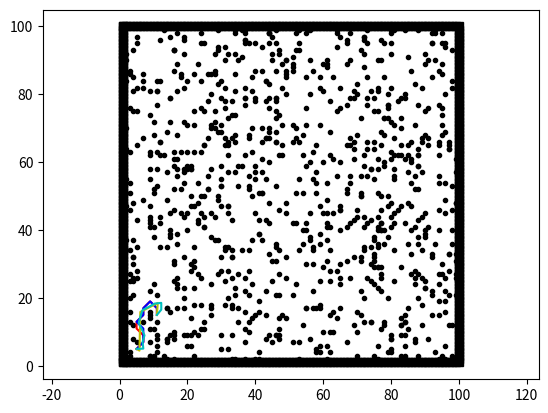

Generate this figure with matplotlib:

"""

Pathfinder - A path planning algorithm review
[redacted]

"""

import matplotlib.pyplot as plt
from matplotlib.lines import Line2D
import math
import random
import time
from scipy.spatial import distance


# fig_manager = plt.get_current_fig_manager()
# fig_manager.full_screen_toggle()

sx = 5.0
sy = 5.0
gx = 81.0
gy = 13.0

# plt.plot(sx, sy, "og")
# plt.plot(gx, gy, "xb")
# plt.title('Test II - Start (5,5) > Goal (81,13)')
plt.axis("equal")

ox, oy = [], []
obstacles_x = [14, 39, 67, 15, 2, 62, 27, 12, 47, 3, 98, 32, 46, 16, 82, 2, 20, 65, 43, 55, 95, 34, 76, 31, 28, 96, 29, 77, 57, 57, 73, 88, 14, 44, 71, 87, 47, 59, 77, 75, 41, 10, 10, 57, 48, 22, 93, 9, 94, 54, 88, 21, 23, 40, 94, 16, 57, 16, 62, 4, 87, 5, 96, 19, 40, 22, 9, 15, 80, 65, 94, 76, 18, 47, 70, 27, 36, 87, 81, 37, 80, 99, 9, 44, 44, 74, 91, 14, 54, 72, 95, 41, 30, 76, 75, 62, 17, 19, 57, 9, 33, 37, 29, 37, 97, 49, 83, 34, 32, 53, 21, 32, 67, 83, 55, 20, 62, 78, 98, 47, 92, 95, 78, 30, 48, 87, 44, 52, 5, 87, 9, 90, 83, 92, 20, 9, 11, 17, 38, 17, 73, 87, 4, 92, 9, 88, 81, 11, 64, 14, 90, 14, 27, 52, 96, 5, 32, 37, 71, 38, 67, 39, 44, 80, 96, 37, 43, 63, 92, 44, 77, 33, 80, 42, 85, 19, 10, 88, 70, 88, 9, 60, 86, 23, 20, 46, 94, 44, 61, 46, 90, 4, 16, 15, 73, 35, 83, 4, 96, 68, 46, 84, 84, 45, 58, 47, 19, 98, 47, 40, 74, 87, 73, 55, 42, 19, 90, 76, 31, 16, 34, 86, 72, 80, 82, 39, 84, 61, 22, 24, 85, 99, 30, 21, 97, 94, 16, 61, 37, 9, 80, 59, 28, 72, 93, 79, 12, 75, 78, 12, 58, 77, 31, 75, 55, 17, 77, 5, 95, 89, 29, 47, 15, 9, 46, 27, 55, 2, 62, 30, 84, 85, 52, 69, 38, 79, 77, 76, 58, 73, 58, 90, 43, 9, 38, 98, 90, 2, 98, 23, 24, 79, 26, 59, 91, 4, 76, 32, 75, 95, 22, 22, 19, 47, 61, 78, 17, 42, 37, 69, 94, 24, 86, 51, 4, 13, 96, 79, 63, 25, 72, 17, 32, 38, 36, 38, 52, 51, 58, 99, 2, 38, 84, 36, 10, 16, 32, 59, 44, 68, 98, 22, 49, 78, 89, 46, 80, 56, 74, 79, 72, 99, 62, 55, 46, 90, 73, 22, 39, 53, 72, 22, 79, 25, 11, 44, 97, 46, 14, 95, 28, 85, 13, 3, 30, 17, 51, 16, 12, 17, 7, 63, 35, 45, 89, 77, 92, 76, 56, 46, 4, 20, 73, 37, 34, 54, 56, 93, 45, 19, 83, 26, 61, 25, 79, 61, 10, 20, 52, 47, 65, 55, 40, 69, 31, 15, 48, 43, 43, 32, 27, 71, 88, 73, 37, 31, 75, 65, 24, 59, 82, 91, 46, 17, 43, 86, 54, 83, 40, 76, 2, 78, 65, 37, 75, 30, 64, 89, 77, 83, 47, 76, 42, 94, 72, 35, 31, 3, 89, 35, 98, 15, 74, 12, 99, 17, 68, 74, 79, 11, 80, 16, 75, 71, 11, 5, 85, 51, 35, 26, 38, 55, 64, 80, 81, 25, 37, 76, 64, 69, 21, 33, 4, 34, 96, 53, 18, 79, 2, 33, 68, 33, 71, 81, 76, 48, 26, 32, 55, 92, 51, 37, 11, 31, 28, 84, 13, 2, 61, 56, 86, 88, 67, 90, 88, 12, 28, 55, 56, 11, 61, 63, 28, 19, 76, 37, 3, 49, 96, 19, 45, 9, 89, 19, 75, 33, 24, 31, 88, 65, 29, 39, 53, 30, 98, 3, 62, 75, 17, 74, 80, 3, 67, 62, 24, 43, 78, 22, 3, 44, 88, 64, 27, 85, 9, 94, 65, 45, 84, 21, 41, 20, 75, 9, 11, 20, 4, 59, 31, 68, 99, 11, 51, 96, 56, 59, 94, 91, 97, 73, 43, 4, 17, 37, 92, 65, 77, 41, 14, 16, 14, 72, 97, 96, 67, 89, 69, 37, 81, 33, 18, 33, 53, 24, 12, 34, 67, 95, 77, 2, 4, 41, 51, 7, 14, 60, 15, 41, 53, 38, 24, 88, 59, 71, 99, 78, 59, 62, 25, 40, 42, 32, 47, 28, 41, 78, 29, 88, 78, 26, 77, 87, 64, 97, 20, 57, 33, 32, 46, 61, 3, 97, 64, 40, 7, 86, 75, 9, 80, 9, 4, 46, 34, 76, 43, 3, 65, 72, 23, 30, 71, 44, 81, 29, 88, 54, 4, 49, 88, 35, 94, 59, 30, 29, 27, 56, 14, 95, 42, 99, 3, 70, 68, 32, 56, 27, 15, 21, 39, 58, 37, 21, 91, 23, 57, 49, 46, 72, 90, 65, 16, 27, 81, 46, 95, 32, 77, 39, 72, 11, 10, 60, 67, 12, 69, 71, 68, 2, 23, 80, 11, 34, 5, 5, 77, 81, 90, 70, 38, 86, 54, 74, 81, 60, 74, 43, 90, 4, 16, 53, 49, 61, 9, 69, 80, 71, 10, 3, 46, 27, 84, 83, 3, 58, 46, 76, 49, 5, 17, 16, 25, 77, 34, 7, 81, 38, 22, 36, 29, 71, 78, 18, 61, 3, 3, 18, 21, 96, 45, 51, 31, 33, 70, 92, 39, 60, 60, 97, 79, 72, 30, 15, 30, 34, 70, 52, 46, 47, 48, 67, 21, 44, 51, 95, 63, 11, 19, 25, 49, 42, 25, 83, 94, 30, 9, 7, 31, 89, 11, 22, 83, 46, 34, 84, 49, 22, 21, 19, 49, 16, 9, 53, 67, 94, 72, 61, 25, 70, 52, 80, 16, 76, 76, 85, 95, 57, 42, 7, 77, 80, 73, 5, 24, 80, 41, 76, 87, 23, 34, 70, 28, 94, 83, 99, 59, 40, 88, 42, 74, 5, 48, 15, 25, 81, 91, 40, 27, 33, 96, 84, 16, 86, 33, 49, 99, 10, 29, 3, 65, 40, 87, 75, 65, 83, 93, 19, 10, 85, 26, 30, 89, 94, 68, 62, 98, 86, 19, 96, 84, 92, 44, 24, 68, 69, 44, 44, 97, 93]
obstacles_y = [69, 81, 65, 40, 47, 78, 45, 66, 92, 27, 46, 66, 35, 10, 78, 84, 63, 30, 67, 17, 95, 66, 36, 35, 75, 2, 99, 40, 17, 63, 85, 99, 2, 76, 50, 28, 27, 47, 29, 3, 39, 11, 68, 30, 65, 35, 36, 74, 40, 62, 62, 47, 54, 55, 56, 93, 55, 9, 34, 21, 83, 35, 6, 44, 79, 29, 47, 16, 4, 40, 19, 35, 52, 74, 10, 71, 34, 7, 34, 62, 8, 26, 7, 67, 70, 13, 90, 49, 51, 96, 27, 39, 79, 44, 55, 41, 89, 96, 35, 81, 17, 22, 50, 16, 33, 86, 79, 21, 45, 2, 50, 47, 52, 70, 76, 9, 69, 60, 12, 14, 22, 3, 95, 55, 82, 71, 98, 51, 75, 24, 14, 39, 3, 15, 84, 3, 84, 58, 56, 39, 66, 56, 25, 95, 41, 52, 56, 8, 98, 17, 40, 35, 58, 98, 22, 65, 73, 95, 51, 10, 51, 70, 69, 8, 45, 98, 22, 16, 33, 60, 46, 34, 9, 70, 57, 57, 72, 27, 80, 77, 3, 10, 33, 27, 59, 66, 77, 48, 90, 66, 38, 37, 8, 79, 56, 53, 47, 93, 16, 65, 78, 99, 79, 97, 51, 8, 58, 84, 11, 45, 81, 52, 26, 85, 51, 54, 75, 40, 34, 93, 2, 66, 97, 82, 46, 14, 13, 89, 71, 76, 17, 31, 53, 30, 21, 24, 31, 45, 96, 43, 98, 82, 87, 97, 99, 38, 84, 24, 85, 44, 4, 27, 76, 31, 98, 61, 50, 97, 86, 66, 27, 34, 39, 42, 73, 70, 71, 37, 28, 59, 42, 62, 93, 64, 95, 47, 40, 81, 54, 77, 17, 45, 78, 22, 21, 40, 68, 55, 53, 89, 95, 20, 52, 17, 76, 26, 2, 62, 75, 74, 75, 31, 32, 93, 37, 12, 98, 87, 99, 79, 46, 18, 87, 91, 32, 99, 69, 77, 45, 41, 62, 26, 57, 52, 59, 53, 42, 87, 5, 61, 92, 28, 61, 91, 3, 61, 5, 6, 9, 56, 82, 3, 90, 13, 82, 95, 48, 99, 25, 77, 41, 27, 62, 17, 21, 23, 42, 23, 37, 66, 34, 47, 80, 44, 63, 95, 12, 87, 8, 98, 37, 91, 62, 16, 84, 24, 42, 2, 96, 36, 86, 85, 27, 92, 18, 65, 21, 6, 45, 36, 12, 45, 95, 11, 86, 40, 38, 4, 90, 9, 14, 67, 31, 50, 4, 41, 52, 71, 70, 62, 26, 30, 2, 66, 25, 45, 15, 43, 67, 92, 38, 56, 59, 79, 96, 90, 29, 47, 45, 25, 62, 67, 75, 81, 8, 47, 12, 9, 15, 23, 90, 59, 97, 79, 38, 28, 99, 67, 22, 12, 46, 29, 51, 65, 59, 13, 67, 87, 57, 17, 93, 38, 35, 62, 48, 17, 90, 30, 50, 13, 41, 63, 37, 22, 53, 28, 65, 66, 59, 86, 13, 59, 14, 95, 42, 95, 82, 41, 56, 12, 6, 9, 32, 68, 26, 7, 86, 76, 34, 18, 54, 32, 50, 25, 75, 89, 52, 47, 42, 95, 21, 79, 81, 18, 44, 80, 3, 70, 54, 60, 60, 3, 89, 92, 20, 66, 72, 40, 8, 77, 49, 61, 70, 23, 29, 2, 34, 32, 19, 92, 7, 15, 34, 97, 32, 74, 63, 94, 59, 24, 69, 85, 55, 71, 36, 54, 10, 79, 56, 43, 5, 25, 31, 15, 11, 15, 73, 18, 3, 83, 36, 75, 24, 11, 63, 27, 76, 31, 13, 58, 2, 40, 66, 16, 9, 58, 81, 4, 78, 79, 21, 58, 71, 95, 90, 39, 87, 8, 65, 64, 84, 48, 68, 77, 32, 17, 69, 43, 7, 93, 17, 20, 33, 49, 77, 26, 81, 7, 55, 2, 85, 32, 99, 26, 35, 57, 96, 76, 96, 64, 30, 19, 88, 82, 8, 29, 9, 16, 95, 67, 84, 62, 36, 31, 33, 40, 18, 25, 41, 78, 66, 20, 9, 86, 51, 36, 49, 2, 73, 78, 11, 26, 28, 66, 6, 34, 67, 65, 99, 88, 51, 64, 94, 87, 13, 40, 33, 44, 99, 55, 75, 79, 98, 58, 55, 20, 60, 44, 9, 53, 73, 33, 71, 94, 43, 36, 8, 14, 64, 90, 15, 85, 47, 93, 86, 80, 57, 71, 37, 48, 63, 68, 67, 35, 37, 18, 72, 14, 63, 65, 26, 9, 65, 43, 87, 87, 79, 35, 23, 82, 25, 80, 45, 9, 89, 28, 90, 50, 92, 21, 38, 45, 95, 42, 32, 93, 26, 51, 48, 72, 6, 99, 7, 82, 42, 58, 89, 3, 34, 54, 68, 13, 99, 81, 58, 84, 25, 85, 30, 93, 85, 6, 11, 61, 92, 32, 24, 86, 9, 17, 6, 12, 76, 57, 53, 61, 45, 26, 23, 46, 75, 26, 81, 67, 67, 68, 63, 99, 83, 15, 68, 45, 2, 4, 13, 63, 59, 80, 25, 7, 82, 78, 46, 85, 24, 60, 89, 64, 73, 88, 69, 97, 32, 92, 16, 67, 31, 21, 71, 41, 28, 98, 89, 68, 10, 81, 72, 13, 26, 94, 11, 65, 54, 5, 58, 84, 65, 44, 4, 10, 62, 69, 74, 15, 90, 86, 58, 82, 80, 87, 62, 34, 7, 66, 13, 42, 65, 83, 24, 63, 52, 90, 82, 48, 30, 22, 57, 49, 42, 44, 99, 95, 50, 61, 4, 51, 8, 42, 23, 44, 92, 62, 73, 57, 71, 59, 38, 61, 58, 43, 62, 79, 65, 62, 41, 57, 15, 26, 54, 3, 59, 27, 43, 48, 82, 41, 37, 46, 46, 95, 41, 64, 46, 29, 98, 20, 51, 36, 56, 9, 12, 2, 98, 4, 3, 61, 17, 94, 9, 98, 42, 98, 42, 43, 98, 79, 28, 90]
for i in range(1, 100):
    ox.append(i)
    oy.append(1.0)
for i in range(1, 100):
    ox.append(100.0)
    oy.append(i)
for i in range(1, 101):
    ox.append(i)
    oy.append(100.0)
for i in range(1, 101):
    ox.append(1.0)
    oy.append(i)
plt.plot(ox, oy, "ks")
for i in range(len(obstacles_x)):
    ox.append(obstacles_x[i])
    oy.append(obstacles_y[i])
    plt.plot(obstacles_x[i], obstacles_y[i], ".k")

def path(x, y):
	path = []
	for i in range(len(x)):
		path.append((x[i], y[i]))
	return path

def results(paths):
	
	for path in paths:
		dist = 0
		for i in range(len(path)-1):
			dist = dist + distance.euclidean(path[i], path[i+1])
		print(dist)

# Dijkstra
# 11, 15
dijkstra_x_1 = [11.0, 11.0, 9.0, 7.0, 7.0, 5.0, 5.0, 7.0, 7.0, 5.0]
dijkstra_y_1 = [15.0, 17.0, 19.0, 17.0, 15.0, 13.0, 11.0, 9.0, 7.0, 5.0]

# 87, 89

# 35, 71
dijkstra_x_2 = [35.0, 35.0, 35.0, 35.0, 33.0, 31.0, 29.0, 27.0, 25.0, 23.0, 21.0, 21.0, 19.0, 17.0, 15.0, 13.0, 13.0, 13.0, 13.0, 11.0, 9.0, 9.0, 9.0, 9.0, 9.0, 9.0, 7.0, 7.0, 7.0, 7.0, 7.0, 5.0, 5.0, 7.0, 7.0, 5.0]
dijkstra_y_2 = [71.0, 69.0, 67.0, 65.0, 63.0, 63.0, 63.0, 61.0, 59.0, 57.0, 55.0, 53.0, 51.0, 49.0, 47.0, 45.0, 43.0, 41.0, 39.0, 37.0, 35.0, 33.0, 31.0, 29.0, 27.0, 25.0, 23.0, 21.0, 19.0, 17.0, 15.0, 13.0, 11.0, 9.0, 7.0, 5.0]

# 81, 13

# A*
# 11, 15
a_star_x_1 = [11.0, 11.0, 9.0, 7.0, 7.0, 5.0, 7.0, 7.0, 7.0, 5.0]
a_star_y_1 = [15.0, 17.0, 19.0, 17.0, 15.0, 13.0, 11.0, 9.0, 7.0, 5.0]

# 35, 71
a_star_x_2 = [35.0, 35.0, 35.0, 35.0, 33.0, 31.0, 29.0, 27.0, 25.0, 23.0, 21.0, 21.0, 19.0, 17.0, 15.0, 13.0, 13.0, 13.0, 13.0, 11.0, 9.0, 9.0, 9.0, 9.0, 9.0, 9.0, 7.0, 7.0, 7.0, 7.0, 7.0, 5.0, 7.0, 7.0, 7.0, 5.0]
a_star_y_2 = [71.0, 69.0, 67.0, 65.0, 63.0, 63.0, 63.0, 61.0, 59.0, 57.0, 55.0, 53.0, 51.0, 49.0, 47.0, 45.0, 43.0, 41.0, 39.0, 37.0, 35.0, 33.0, 31.0, 29.0, 27.0, 25.0, 23.0, 21.0, 19.0, 17.0, 15.0, 13.0, 11.0, 9.0, 7.0, 5.0]

# PRM
# 11, 15
prm_x_1 = [11.0, 11.259339023750266, 6.1116777862127964, 5.858304126877272, 5.0]
prm_y_1 = [15.0, 18.538495779460366, 15.877056304476497, 4.494176791602564, 5.0]

# 35, 71
prm_x_2 = [35.0, 38.72622740314899, 33.38265328969491, 36.167524338754646, 33.381772758043084, 24.678853827614724, 20.433665170695836, 14.325992193192256, 5.157619171401178, 6.3460115673427016, 6.971343752619851, 5.0]
prm_y_2 = [71.0, 60.7210787718058, 53.423478263959765, 46.61477473624689, 41.504052597556694, 39.59928889452413, 35.65074862653164, 32.00956285610181, 20.040773193274685, 7.916887729721659, 7.672193532922811, 5.0]

# RRT
# 11, 15
rrt_path_1 = [[11, 15], [12.280880432762986, 16.56366525981492], [12.281495260529272, 18.56366516531162], [10.293908215639297, 18.34118429200891], [8.557059199308892, 17.349541465951006], [6.772305933861904, 16.44695862682968], [6.13033185770362, 14.552791452174624], [5.639282213138138, 12.61401084401595], [6.5325431676190835, 10.82457381880389], [7.3406876878720935, 8.995119683170795], [6.781371988550127, 7.074920227777691], [6.99811990109224, 5.086699831944111], [5, 5]]

# 35, 71
rrt_path_2 = [[35, 71], [35.23666783573129, 69.8430488394117], [35.63749076304714, 67.88362520452873], [35.58926083863807, 65.88420682050014], [35.81811696320741, 63.897343746645504], [34.09150289465491, 62.887985604915535], [32.208776875461986, 63.56277648856317], [30.213138000891934, 63.43077087389172], [28.21712542719507, 63.30454169484019], [26.691618013170718, 64.59791987996499], [28.01220726233585, 66.09993320713272], [27.887086083132267, 68.09601554273782], [26.04391392509566, 68.87236365785027], [25.190617018649288, 70.68119874968397], [24.307755141100046, 72.47578920579652], [22.326537891674942, 72.74924525451445], [20.806497082063597, 74.0490436762384], [18.851106422017033, 74.46910006126625], [17.18026807788495, 73.36987341139918], [15.197723614468716, 73.63353503275815], [13.362397434203551, 72.83881633281881], [12.596830559917198, 70.9911401271498], [10.704257296124302, 70.34448222595606], [8.78752328104301, 69.77340367143807], [8.5976447164823, 67.78243754145987], [8.756163853817569, 65.78872951792722], [7.408409726487887, 64.31104253745205], [7.325778891494609, 62.31275023022862], [7.579117808399036, 60.328860265240216], [7.258918201384004, 58.35465860085346], [7.201612443656028, 56.355479756894965], [7.706255365962205, 54.42019282184727], [8.175952335456893, 52.47612884222944], [7.5045476722248585, 50.59219259644237], [8.65755365680466, 48.95800252196415], [7.532393602368616, 47.30451685468382], [7.850817310168399, 45.330027973400604], [6.918104653815589, 43.560834060716275], [7.042796623985728, 41.56472486716621], [7.2727416776072795, 39.577987523601394], [8.1266371803609, 37.769434933717115], [8.410894013147301, 35.78973847895082], [8.984044279212975, 33.873622936372854], [10.052846859615013, 32.183161152088466], [11.665234082717058, 30.99985753814263], [13.446501117290499, 30.090413888683283], [13.696541091167852, 28.10610544202903], [13.980015896730833, 26.1262968566827], [13.246022741812213, 24.265852273113328], [13.22235217048051, 22.265992352005643], [12.553616335337853, 20.381107108072726], [11.379737105125615, 18.7618456860422], [9.388280802349849, 18.946512396996486], [7.663234279212652, 17.934477569032413], [6.185732471183309, 16.586520445355987], [6.22133304933117, 14.586837320749606], [5.322884465060632, 12.79999929187786], [6.855474688172425, 11.51502177922554], [6.827254222440769, 9.515220887808125], [7.609532138007663, 7.674557620717614], [6.815551280455271, 5.838912121760812], [5, 5]]

plt.plot(dijkstra_x_1, dijkstra_y_1, "-r")
plt.plot(a_star_x_1, a_star_y_1, "-b")
plt.plot(prm_x_1, prm_y_1, "-y")
plt.plot([x for (x, y) in rrt_path_1], [y for (x, y) in rrt_path_1], '-c')
legend_elements = [Line2D([0], [0], color='r', label='Dijkstra'),
					Line2D([0], [0], color='b', label='A-Star'),
					Line2D([0], [0], color='y', label='PRM'),
					Line2D([0], [0], color='c', label='RRT')]
# plt.legend(handles=legend_elements)
plt.show()
